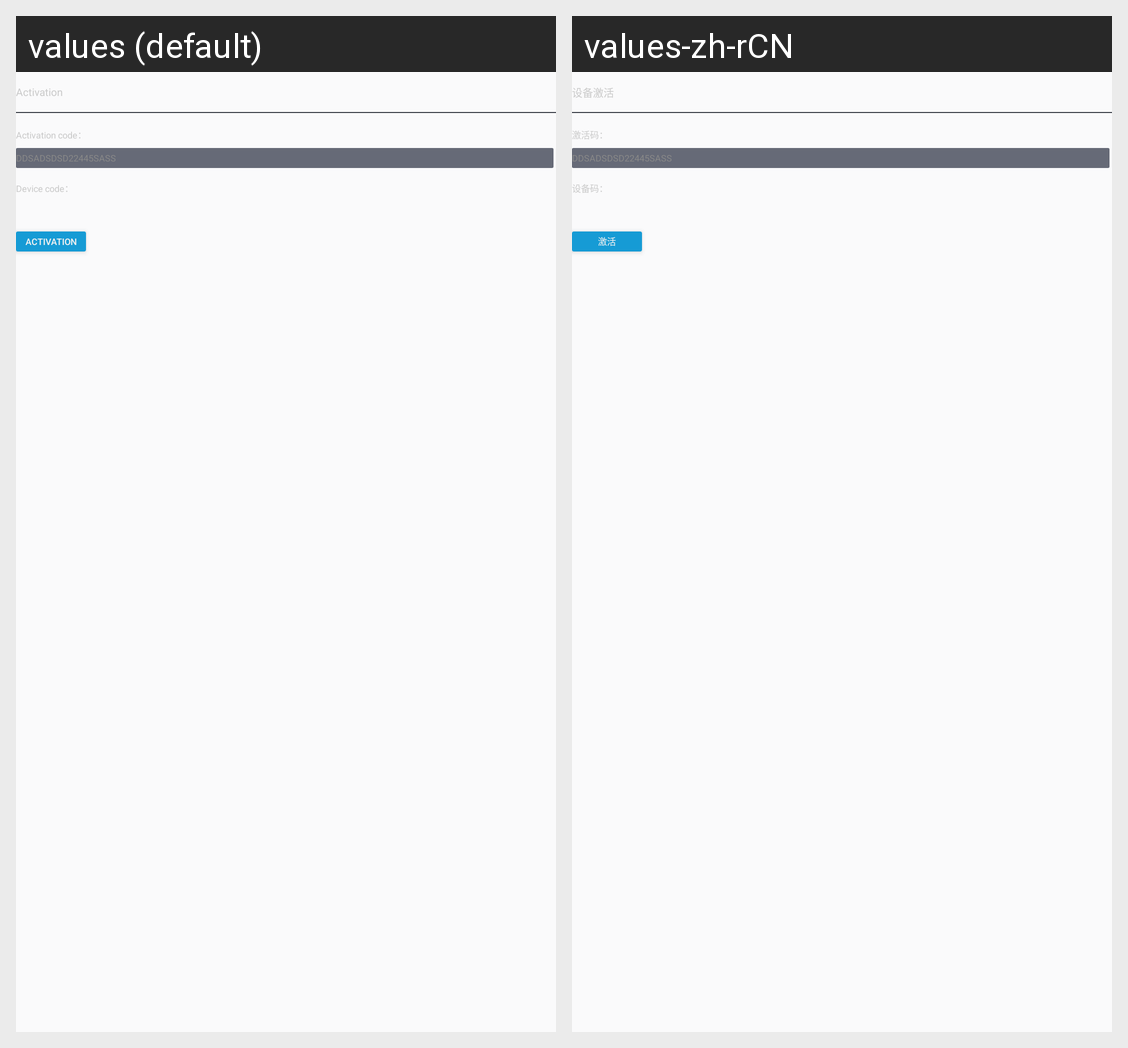

Here is an Android app screen in its default locale and in the app's own translations. Write out the translated-string differences for the strings that appear on this screen.
Android screen res/layout/activate.xml rendered under 2 locales, left to right: values (default), values-zh-rCN. Device: Nexus 5 (rendered at 1080×1920; each locale shown at half size, 540×960, under a caption strip naming it); theme AppTheme.
Strings drawn on this screen, with the default value and each locale's value (text and hints the layout hard-codes, and strings that could not be matched under every locale, appear in the picture but are not listed):

activate
  values: Activation
  values-zh-rCN: 设备激活

activate_code
  values: Activation code：
  values-zh-rCN: 激活码：

device_code
  values: Device code：
  values-zh-rCN: 设备码：

activate_text
  values: Activation
  values-zh-rCN: 激活
